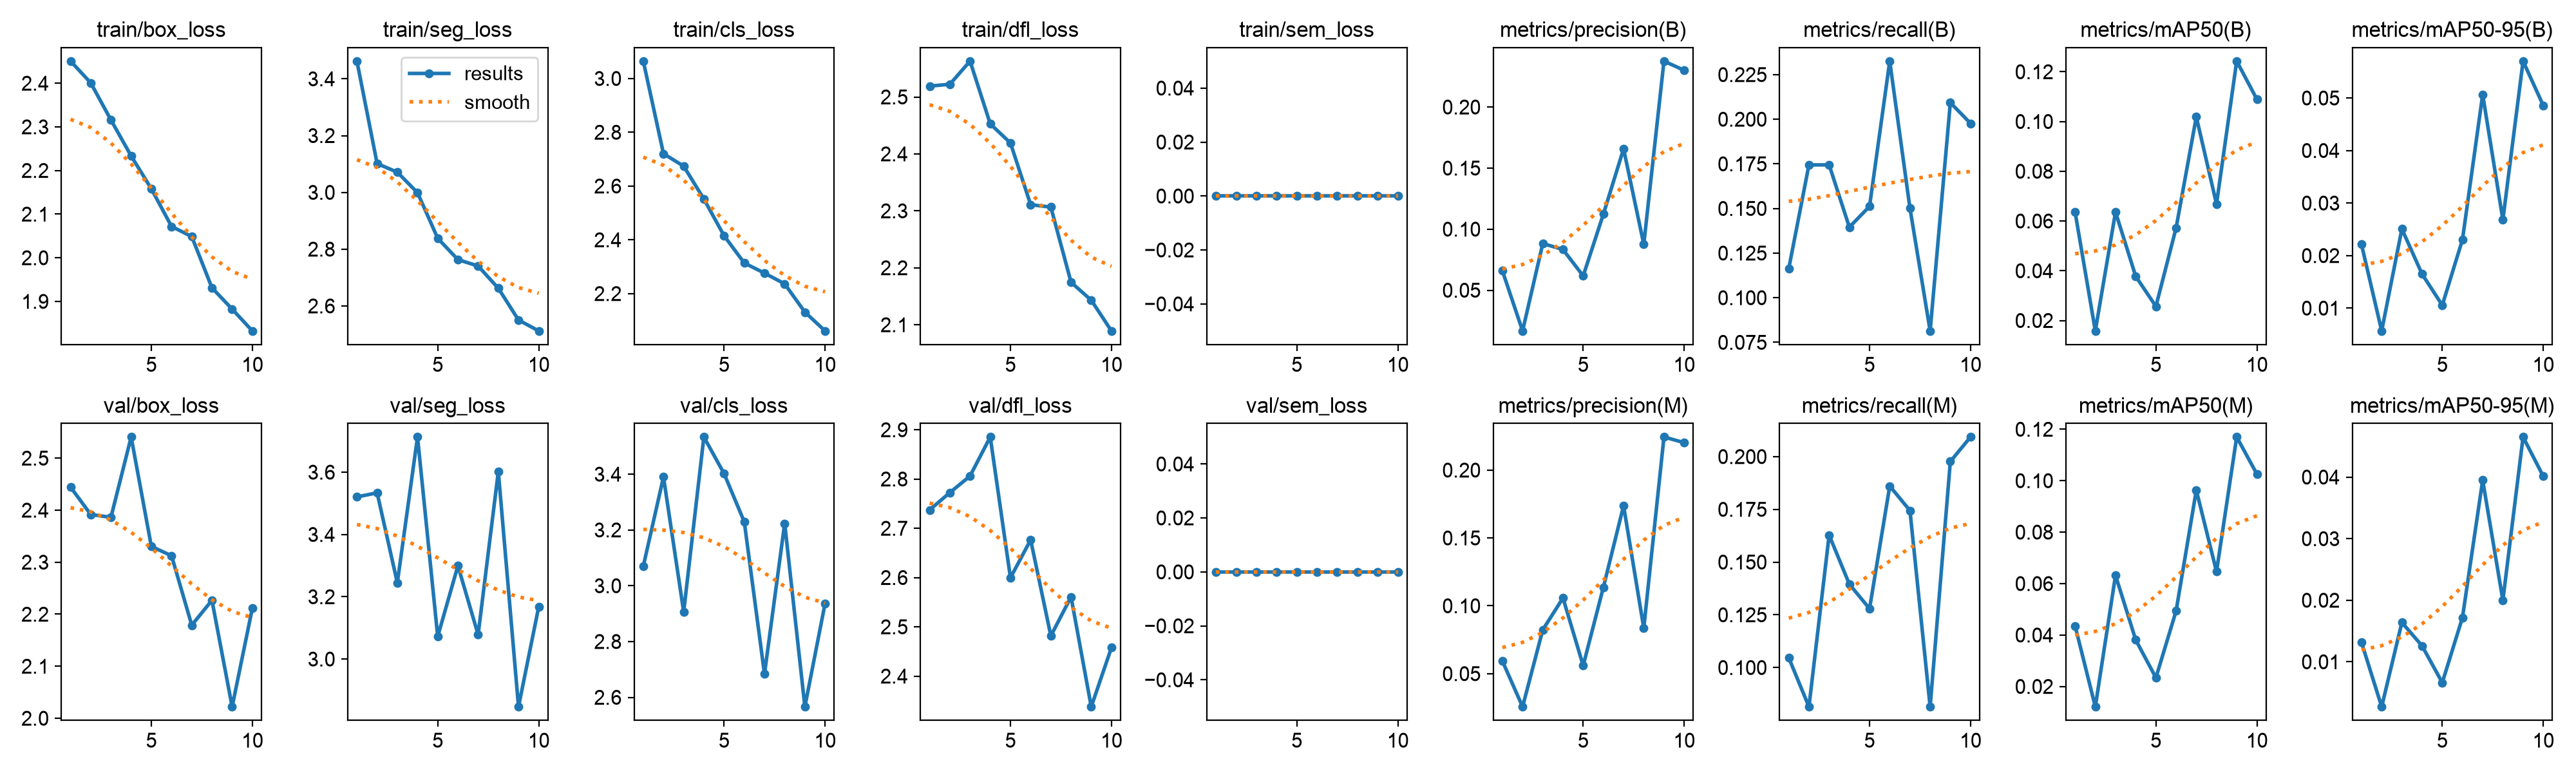

The table this chart was drawn from, first rows:
epoch, time, train/box_loss, train/seg_loss, train/cls_loss, train/dfl_loss, train/sem_loss, metrics/precision(B), metrics/recall(B), metrics/mAP50(B), metrics/mAP50-95(B), metrics/precision(M), metrics/recall(M), metrics/mAP50(M), metrics/mAP50-95(M), val/box_loss, val/seg_loss, val/cls_loss, val/dfl_loss, val/sem_loss, lr/pg0, lr/pg1, lr/pg2
1, 74.77, 2.451, 3.462, 3.065, 2.519, 0, 0.06592, 0.1163, 0.06353, 0.02213, 0.05933, 0.1047, 0.04351, 0.01317, 2.444, 3.521, 3.07, 2.737, 0, 0.0006658, 0.0006658, 0.0006658
2, 145, 2.401, 3.101, 2.72, 2.522, 0, 0.01668, 0.1744, 0.01582, 0.00566, 0.02559, 0.0814, 0.0121, 0.0027, 2.392, 3.534, 3.39, 2.772, 0, 0.001201, 0.001201, 0.001201
3, 216.9, 2.316, 3.071, 2.674, 2.563, 0, 0.08823, 0.1744, 0.0636, 0.02507, 0.08235, 0.1628, 0.06319, 0.01639, 2.386, 3.245, 2.906, 2.806, 0, 0.001603, 0.001603, 0.001603
4, 290.6, 2.233, 2.999, 2.552, 2.453, 0, 0.08334, 0.1395, 0.03777, 0.01648, 0.1058, 0.1395, 0.03811, 0.01259, 2.541, 3.713, 3.533, 2.885, 0, 0.001406, 0.001406, 0.001406
5, 364.6, 2.158, 2.838, 2.415, 2.419, 0, 0.06171, 0.1512, 0.02568, 0.01055, 0.05595, 0.1279, 0.02339, 0.00662, 2.33, 3.073, 3.402, 2.599, 0, 0.001208, 0.001208, 0.001208
6, 435.7, 2.072, 2.763, 2.314, 2.311, 0, 0.1123, 0.2326, 0.05723, 0.02304, 0.1137, 0.186, 0.04937, 0.0172, 2.312, 3.3, 3.229, 2.677, 0, 0.00101, 0.00101, 0.00101
7, 507.9, 2.049, 2.741, 2.276, 2.307, 0, 0.1658, 0.1502, 0.1019, 0.05065, 0.1737, 0.1744, 0.09629, 0.0395, 2.179, 3.078, 2.684, 2.482, 0, 0.000812, 0.000812, 0.000812
8, 586.7, 1.931, 2.662, 2.236, 2.175, 0, 0.08757, 0.0814, 0.06682, 0.02682, 0.08356, 0.0814, 0.06466, 0.01999, 2.227, 3.602, 3.224, 2.561, 0, 0.000614, 0.000614, 0.000614
9, 661.7, 1.882, 2.55, 2.131, 2.143, 0, 0.2376, 0.2093, 0.1243, 0.05702, 0.2244, 0.1977, 0.117, 0.04651, 2.022, 2.847, 2.566, 2.338, 0, 0.000416, 0.000416, 0.000416
10, 732.5, 1.832, 2.512, 2.061, 2.089, 0, 0.2301, 0.1977, 0.1089, 0.04857, 0.2202, 0.2093, 0.1026, 0.04013, 2.211, 3.168, 2.937, 2.458, 0, 0.000218, 0.000218, 0.000218
